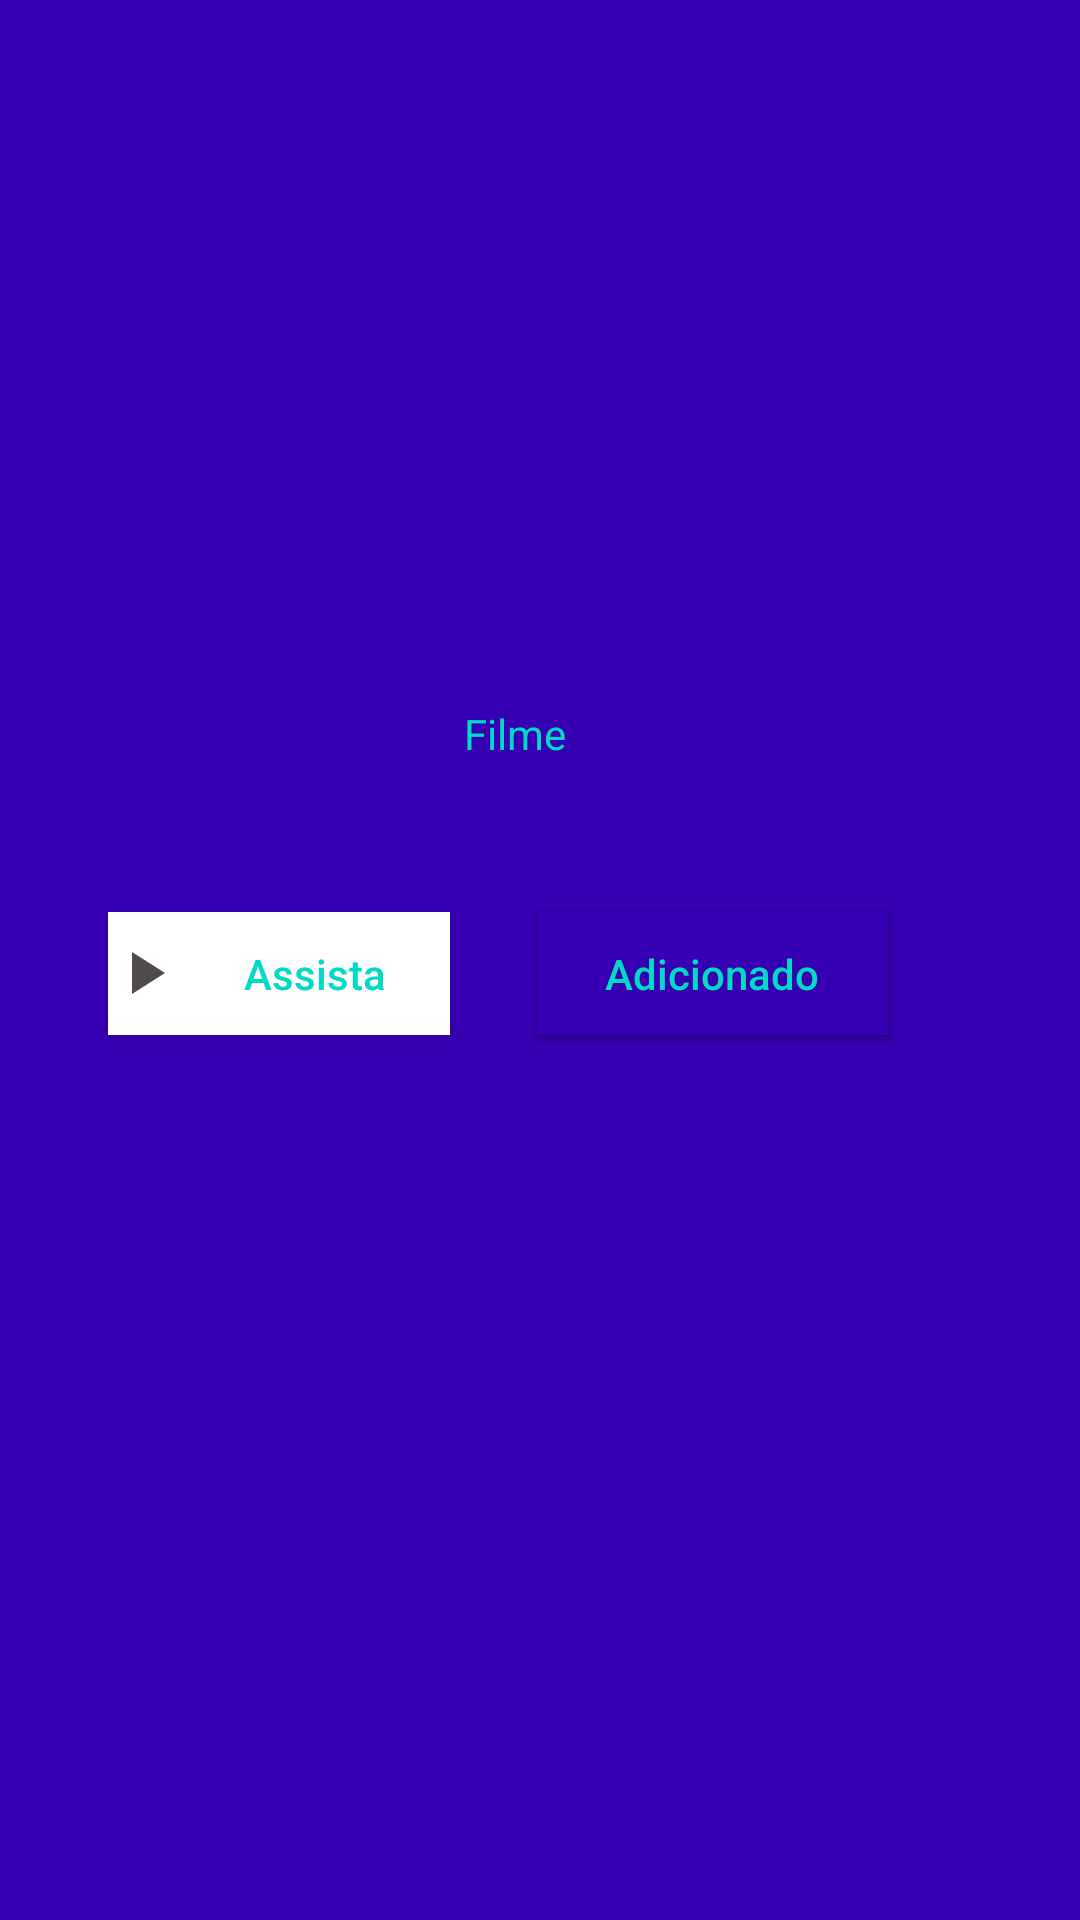

Reconstruct the res/layout file that produces this screen, plus the resources it refers to.
<!-- AndroidManifest.xml: application theme Theme.IMDBMovies -->
<!-- res/layout/activity_detail.xml -->
<?xml version="1.0" encoding="utf-8"?>
<androidx.constraintlayout.widget.ConstraintLayout
    xmlns:android="http://schemas.android.com/apk/res/android"
    xmlns:app="http://schemas.android.com/apk/res-auto"
    xmlns:tools="http://schemas.android.com/tools"
    android:layout_width="match_parent"
    android:layout_height="match_parent"
    android:background="@color/colorPrimaryDark">

    <ImageView
        android:id="@+id/ivDetailImageBlur"
        android:layout_width="500dp"
        android:layout_height="280dp"
        app:layout_constraintEnd_toEndOf="parent"
        app:layout_constraintStart_toStartOf="parent"
        app:layout_constraintTop_toTopOf="parent"
        tools:ignore="VectorDrawableCompat" />

    <ImageView
        android:id="@+id/ivDetailImage"
        android:layout_width="100dp"
        android:layout_height="wrap_content"
        android:layout_marginTop="4dp"
        app:layout_constraintEnd_toEndOf="parent"
        app:layout_constraintStart_toStartOf="parent"
        app:layout_constraintTop_toTopOf="parent"
        tools:ignore="VectorDrawableCompat" />

    <TextView
        android:id="@+id/tvDetailTitle"
        android:layout_width="wrap_content"
        android:layout_height="wrap_content"
        android:layout_marginTop="208dp"
        android:textColor="@color/white"
        android:textSize="20sp"
        app:layout_constraintEnd_toEndOf="parent"
        app:layout_constraintHorizontal_bias="0.474"
        app:layout_constraintStart_toStartOf="parent"
        app:layout_constraintTop_toTopOf="@+id/ivDetailImageBlur" />

    <TextView
        android:layout_width="wrap_content"
        android:layout_height="wrap_content"
        android:text="@string/detail_type"
        android:textColor="@color/colorAccent"
        app:layout_constraintEnd_toEndOf="parent"
        app:layout_constraintHorizontal_bias="0.474"
        app:layout_constraintStart_toStartOf="parent"
        app:layout_constraintTop_toBottomOf="@+id/tvDetailTitle" />

    <Button
        android:id="@+id/btDetailPlay"
        android:layout_width="114dp"
        android:layout_height="41dp"
        android:layout_marginTop="24dp"
        android:layout_weight="1"
        android:background="@color/white"
        android:drawableStart="@drawable/ic_play_arrow_grey_24dp"
        android:text="@string/detail_play"
        android:textAllCaps="false"
        android:textColor="@color/colorAccent"
        android:textSize="14sp"
        app:layout_constraintEnd_toStartOf="@+id/btDetailFavorite"
        app:layout_constraintHorizontal_bias="0.552"
        app:layout_constraintStart_toStartOf="parent"
        app:layout_constraintTop_toBottomOf="@+id/ivDetailImageBlur"
        tools:ignore="MissingConstraints" />

    <Button
        android:id="@+id/btDetailFavorite"
        android:layout_width="117dp"
        android:layout_height="41dp"
        android:layout_marginTop="24dp"
        android:layout_marginEnd="64dp"
        android:layout_weight="1"
        android:background="@color/colorPrimaryDark"
        android:drawableStart="@drawable/ic_star_grey"
        android:text="@string/detail_wish_list"
        android:textAllCaps="false"
        android:textColor="@color/colorAccent"
        android:textSize="14sp"
        app:layout_constraintEnd_toEndOf="parent"
        app:layout_constraintTop_toBottomOf="@+id/ivDetailImageBlur"
        tools:ignore="MissingConstraints" />

    <Button
        android:id="@+id/btDetailFavoriteCheck"
        android:layout_width="117dp"
        android:layout_height="41dp"
        android:layout_marginTop="24dp"
        android:layout_marginEnd="64dp"
        android:layout_weight="1"
        android:background="@color/colorPrimaryDark"
        android:drawableStart="@drawable/ic_check_grey_24dp"
        android:text="@string/detail_favorite"
        android:textAllCaps="false"
        android:textColor="@color/colorAccent"
        android:textSize="14sp"
        app:layout_constraintEnd_toEndOf="parent"
        app:layout_constraintTop_toBottomOf="@+id/ivDetailImageBlur"
        tools:ignore="MissingConstraints" />


</androidx.constraintlayout.widget.ConstraintLayout>
<!-- resources referenced by this layout -->
<resources>
  <!-- drawable ic_play_arrow_grey_24dp (drawable) -->
  <vector xmlns:android="http://schemas.android.com/apk/res/android"
      android:width="24dp"
      android:height="24dp"
      android:viewportWidth="24.0"
      android:viewportHeight="24.0">
      <path
          android:fillColor="#504B4B"
          android:pathData="M8,5v14l11,-7z"/>
  </vector>
  <!-- drawable ic_star_grey (drawable) -->
  <vector xmlns:android="http://schemas.android.com/apk/res/android"
      android:width="24dp"
      android:height="24dp"
      android:viewportWidth="24.0"
      android:viewportHeight="24.0">
      <path
          android:fillColor="#504B4B"
          android:pathData="M12,17.27L18.18,21l-1.64,-7.03L22,9.24l-7.19,-0.61L12,2 9.19,8.63 2,9.24l5.46,4.73L5.82,21z"/>
  </vector>
  <string name="detail_favorite">Adicionado</string>
  <string name="detail_play">Assista</string>
  <string name="detail_type">Filme</string>
  <string name="detail_wish_list">Minha lista</string>
  <style name="Theme.IMDBMovies" parent="Theme.MaterialComponents.DayNight.DarkActionBar">
          
          <item name="colorPrimary">@color/purple_500</item>
          <item name="colorPrimaryVariant">@color/purple_700</item>
          <item name="colorOnPrimary">@color/white</item>
          
          <item name="colorSecondary">@color/teal_200</item>
          <item name="colorSecondaryVariant">@color/teal_700</item>
          <item name="colorOnSecondary">@color/black</item>
          
          <item name="android:statusBarColor" tools:targetApi="l">?attr/colorPrimaryVariant</item>
          
      </style>
  <!-- not gathered from this repository: default colours our renderer supplied (Android Studio template values) -->
  <color name="purple_500">#FF6200EE</color>
  <color name="purple_700">#FF3700B3</color>
  <color name="teal_200">#FF03DAC5</color>
  <color name="teal_700">#FF018786</color>
  <color name="black">#FF000000</color>
  <color name="white">#FFFFFFFF</color>
  <color name="colorPrimaryDark">#FF3700B3</color>
  <color name="colorAccent">#FF03DAC5</color>
</resources>
